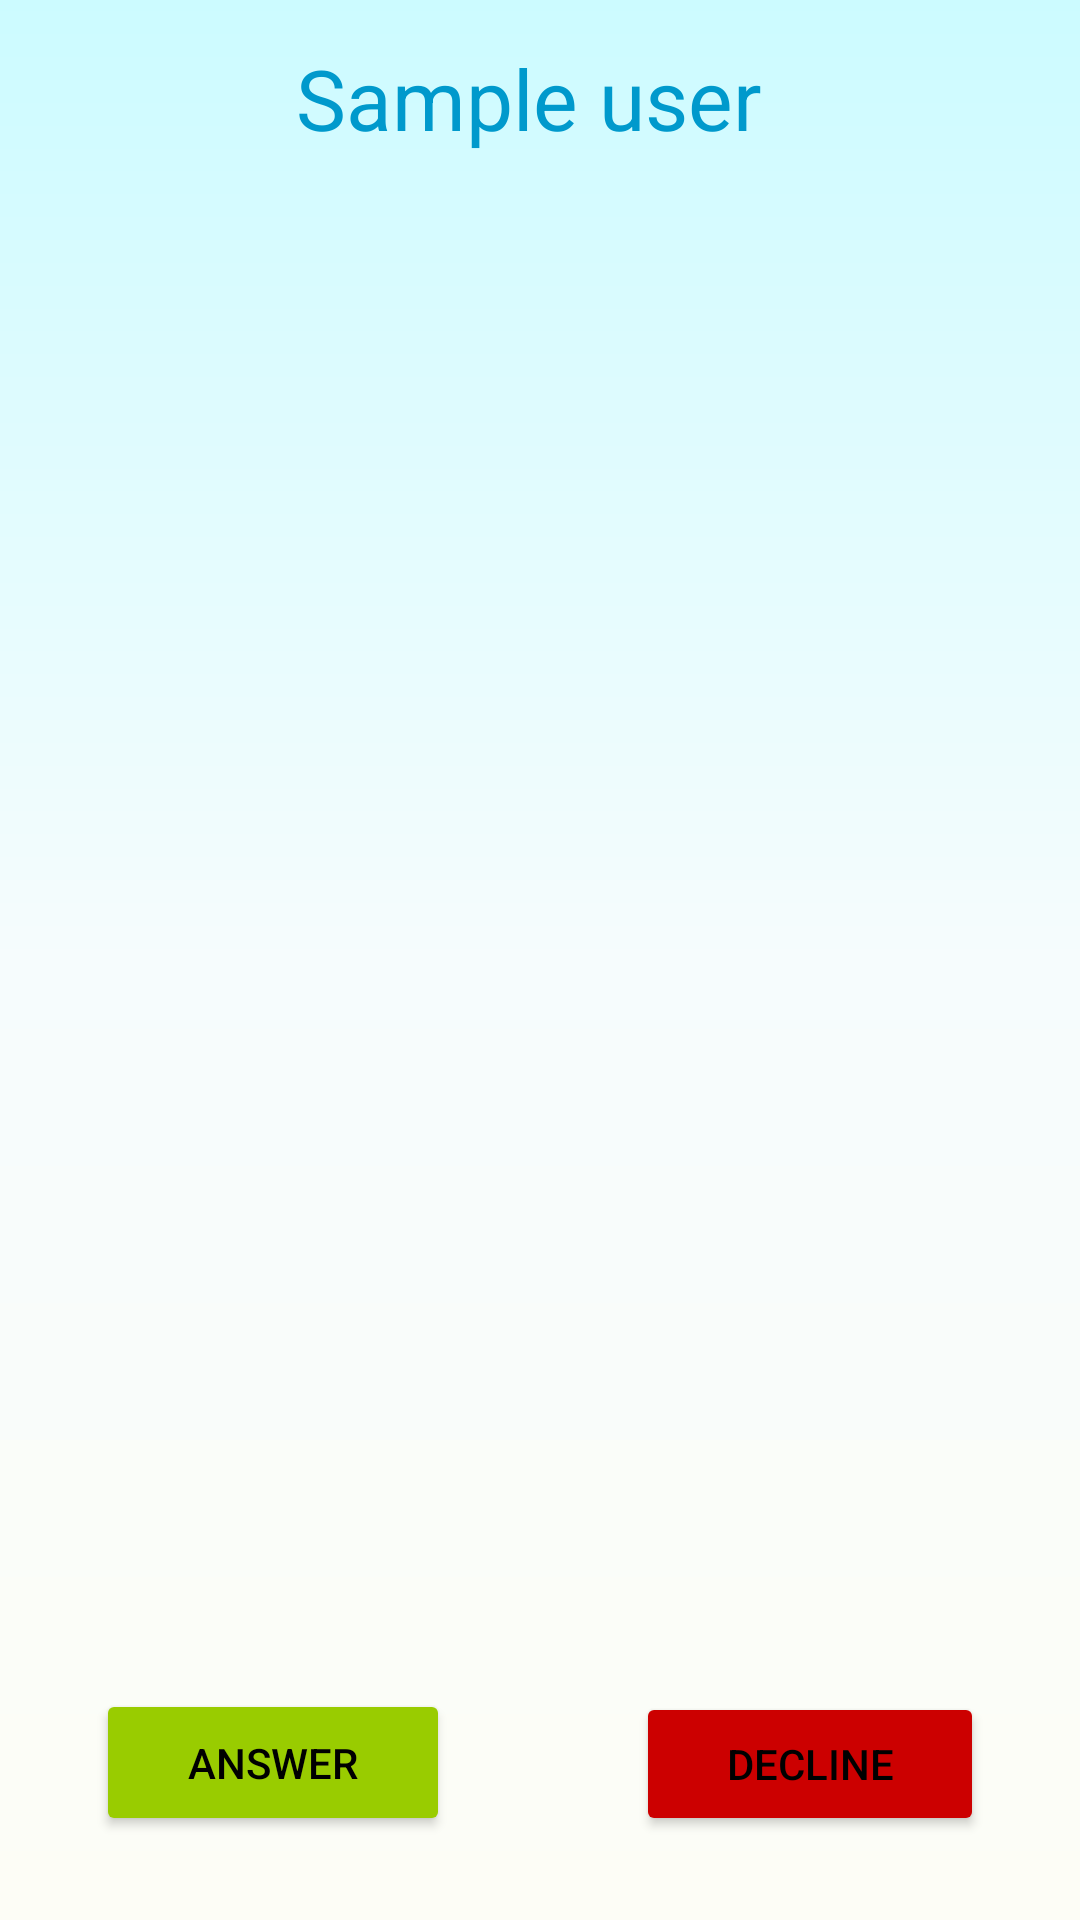

Layout XML and referenced resources for this Android screen:
<!-- AndroidManifest.xml: application theme AppTheme -->
<!-- res/layout/incoming_pop_up.xml -->
<?xml version="1.0" encoding="utf-8"?>
<android.support.constraint.ConstraintLayout xmlns:android="http://schemas.android.com/apk/res/android"
    xmlns:app="http://schemas.android.com/apk/res-auto"
    xmlns:tools="http://schemas.android.com/tools"
    android:id="@+id/linearLayout2"
    android:layout_width="match_parent"
    android:layout_height="match_parent"
    android:background="@drawable/gradient_page_background"
    android:orientation="vertical"
    android:weightSum="5">

    <LinearLayout
        android:id="@+id/linearLayout5"
        android:layout_width="wrap_content"
        android:layout_height="wrap_content"
        android:layout_marginEnd="8dp"
        android:background="@android:color/transparent"
        android:orientation="vertical"
        app:layout_constraintEnd_toEndOf="parent"
        app:layout_constraintStart_toStartOf="parent"
        app:layout_constraintTop_toTopOf="parent"
        tools:layout_conversion_absoluteHeight="113dp"
        tools:layout_conversion_absoluteWidth="384dp">

        <TextView
            android:id="@+id/remoteUser"
            android:layout_width="wrap_content"
            android:layout_height="wrap_content"
            android:layout_gravity="center_horizontal"
            android:layout_margin="14dp"
            android:text="Sample user"

            android:textColor="@android:color/holo_blue_dark"
            android:textSize="28sp" />

    </LinearLayout>


    <android.support.constraint.ConstraintLayout
        android:layout_width="318dp"
        android:layout_height="342dp"
        android:layout_marginStart="8dp"
        android:layout_marginTop="8dp"
        android:layout_marginEnd="8dp"
        android:layout_marginBottom="8dp"
        app:layout_constraintBottom_toBottomOf="parent"
        app:layout_constraintEnd_toEndOf="parent"
        app:layout_constraintStart_toStartOf="parent"
        app:layout_constraintTop_toBottomOf="@+id/linearLayout5"
        app:layout_constraintVertical_bias="0.032">

        <ProgressBar
            android:id="@+id/progressBar5"
            style="?android:attr/progressBarStyle"
            android:layout_width="84dp"
            android:layout_height="85dp"
            android:layout_marginStart="106dp"
            android:layout_marginTop="118dp"
            android:layout_marginEnd="8dp"
            android:layout_marginBottom="8dp"
            android:indeterminateTint="@android:color/holo_blue_dark"
            app:layout_constraintBottom_toBottomOf="parent"
            app:layout_constraintEnd_toEndOf="parent"
            app:layout_constraintHorizontal_bias="0.091"
            app:layout_constraintStart_toStartOf="parent"
            app:layout_constraintTop_toTopOf="parent"
            app:layout_constraintVertical_bias="0.083" />

        <ImageView
            android:id="@+id/profileImage"
            android:layout_width="313dp"
            android:layout_height="0dp"
            android:layout_marginTop="8dp"
            android:layout_marginBottom="8dp"
            android:contentDescription="Call background"
            android:padding="0dip"
            android:src="@drawable/default_avatar"
            app:layout_constraintBottom_toBottomOf="parent"
            app:layout_constraintStart_toStartOf="parent"
            app:layout_constraintTop_toTopOf="parent"
            app:layout_constraintVertical_bias="0.0"
            tools:layout_conversion_absoluteHeight="341dp"
            tools:layout_conversion_absoluteWidth="384dp">

        </ImageView>

    </android.support.constraint.ConstraintLayout>

    <Button
        android:id="@+id/answerButton"
        android:layout_width="118dp"
        android:layout_height="49dp"
        android:layout_marginStart="32dp"
        android:layout_marginEnd="8dp"
        android:layout_marginBottom="28dp"
        android:backgroundTint="@android:color/holo_green_light"
        android:elevation="12dp"

        android:text="Answer"
        android:textColor="@android:color/black"
        app:layout_constraintBottom_toBottomOf="parent"
        app:layout_constraintEnd_toStartOf="@+id/declineButton"
        app:layout_constraintHorizontal_bias="0.0"
        app:layout_constraintStart_toStartOf="parent"
        tools:layout_conversion_absoluteHeight="65dp"
        tools:layout_conversion_absoluteWidth="154dp" />

    <Button
        android:id="@+id/declineButton"
        android:layout_width="116dp"
        android:layout_height="48dp"
        android:layout_marginEnd="32dp"
        android:layout_marginBottom="28dp"
        android:backgroundTint="@android:color/holo_red_dark"
        android:elevation="12dp"

        android:text="Decline"
        android:textColor="@android:color/black"
        app:layout_constraintBottom_toBottomOf="parent"
        app:layout_constraintEnd_toEndOf="parent"
        tools:layout_conversion_absoluteHeight="65dp"
        tools:layout_conversion_absoluteWidth="154dp" />


</android.support.constraint.ConstraintLayout>
<!-- resources referenced by this layout -->
<resources>
  <!-- drawable gradient_page_background (drawable) -->
  <?xml version="1.0" encoding="utf-8"?>
  <shape xmlns:android="http://schemas.android.com/apk/res/android"
      xmlns:tools="http://schemas.android.com/tools">
  
      <gradient
          android:angle="90"
              android:endColor="#CCFBFF"
          android:centerColor="#f6fcfd"
          android:startColor="#FDFDF6"/>
  
  </shape>
  <style name="AppTheme" parent="Base.Theme.AppCompat.Light.DarkActionBar">
          
          <item name="colorPrimary">@color/colorPrimary</item>
          <item name="colorPrimaryDark">@color/colorPrimaryDark</item>
          <item name="colorAccent">@color/colorAccent</item>
          <item name="floatingActionButtonStyle">@style/Widget.Design.FloatingActionButton</item>
      </style>
  <color name="colorPrimary">#3f51b5</color>
  <color name="colorPrimaryDark">#303F9F</color>
  <color name="colorAccent">#FF4081</color>
</resources>
